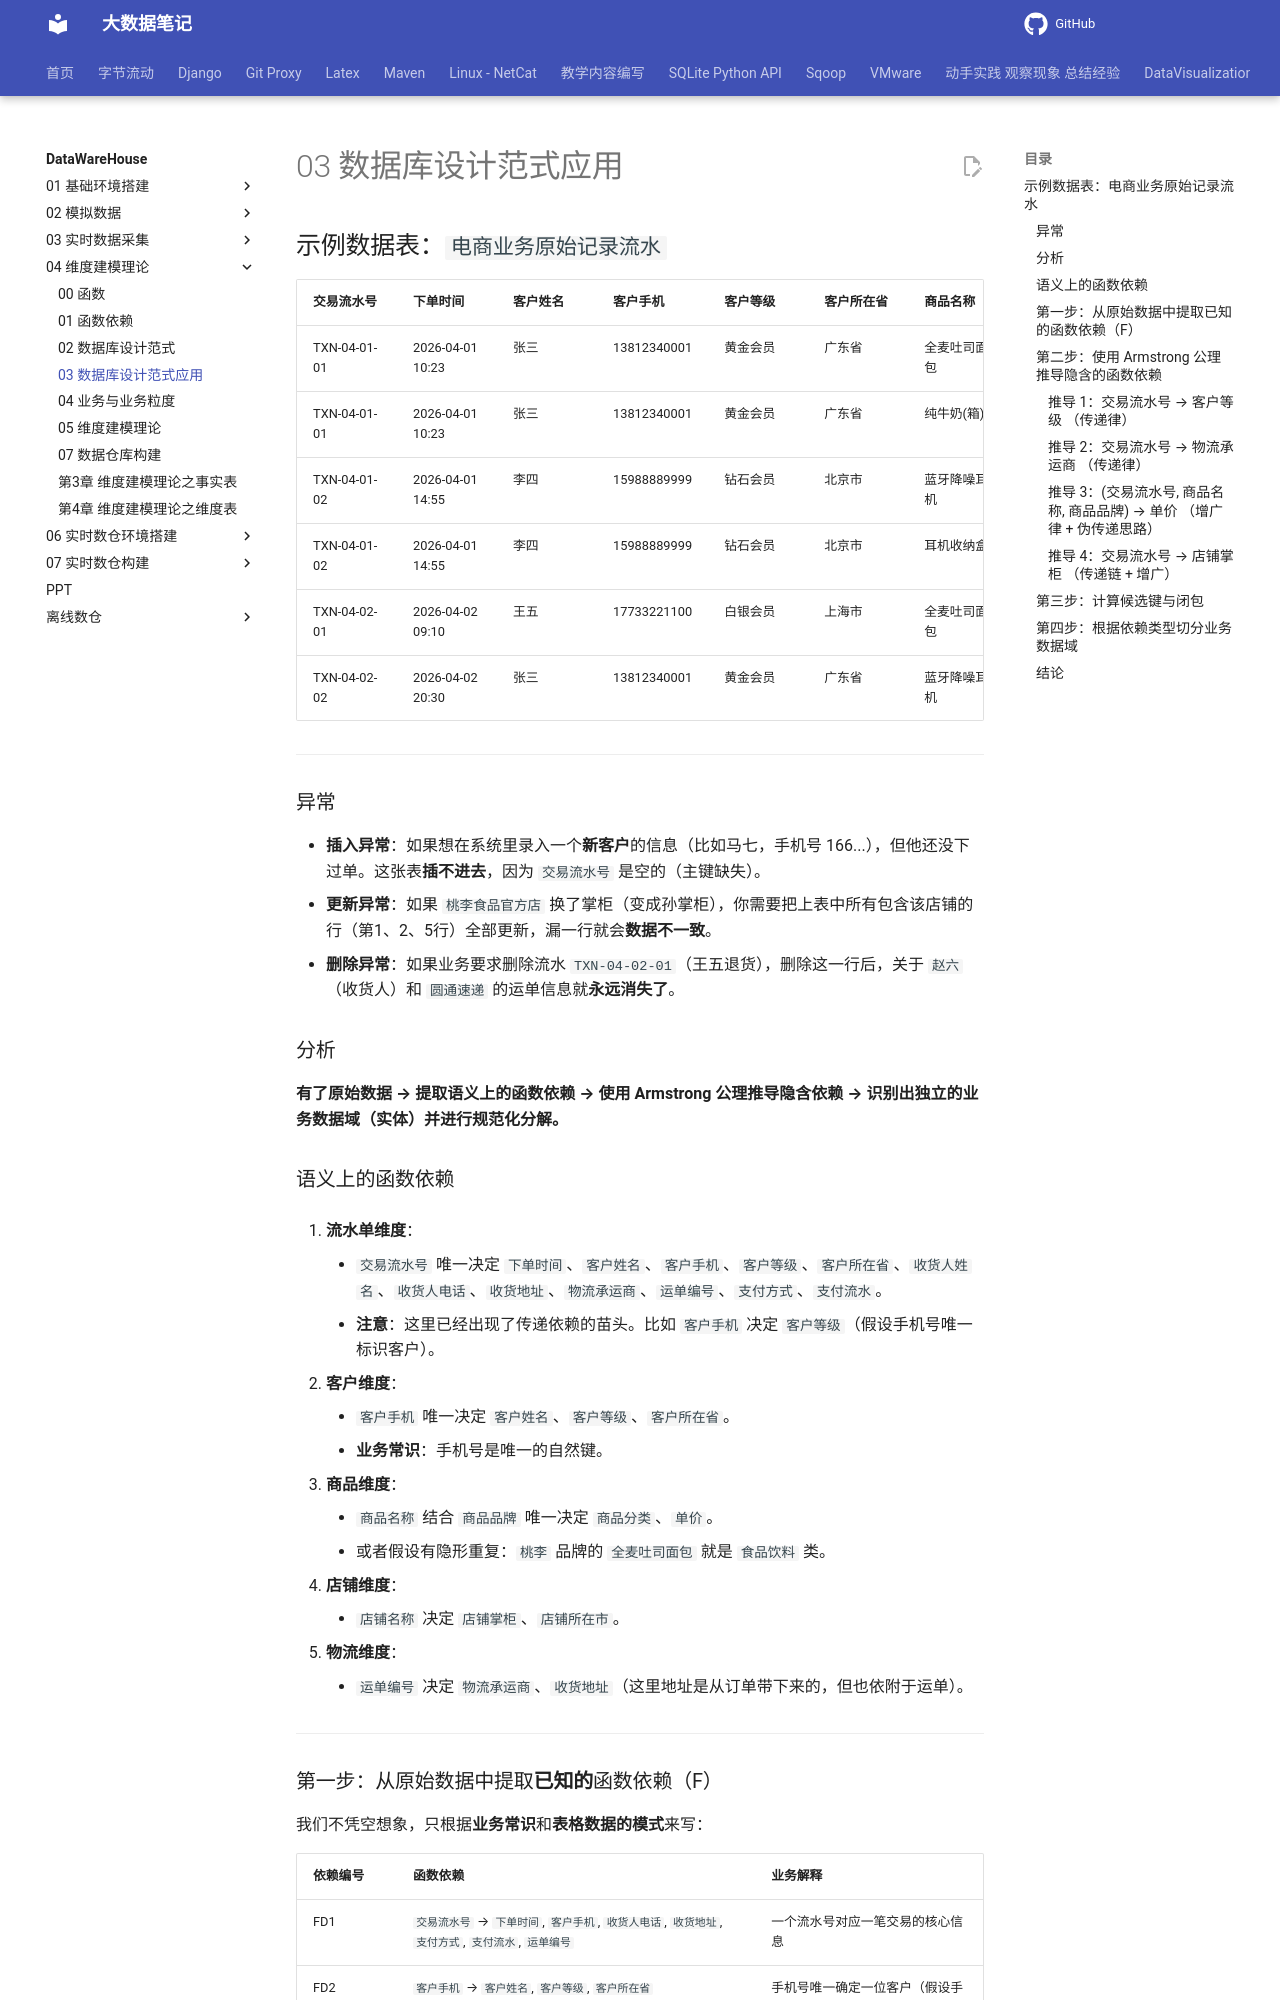

repository: QingYuanQu/studybigdata · page: DataWareHouse/04-维度建模理论/03-数据库设计范式应用/index.html · generator: mkdocs

## 示例数据表：`电商业务原始记录流水`

| 交易流水号   | 下单时间         | 客户姓名 | 客户手机    | 客户等级 | 客户所在省 | 商品名称     | 商品分类 | 商品品牌 | 单价   | 购买数量 | 店铺名称         | 店铺掌柜 | 店铺所在市 | 促销活动     | 支付方式 | 支付流水        | 收货人姓名 | 收货人电话  | 收货地址              | 物流承运商 | 运单编号 |
| :----------- | :--------------- | :------- | :---------- | :------- | :--------- | :----------- | :------- | :------- | :----- | :------- | :--------------- | :------- | :--------- | :----------- | :------- | :-------------- | :--------- | :---------- | :-------------------- | :--------- | :------- |
| TXN-04-01-01 | 2026-04-01 10:23 | 张三     | 13812340001 | 黄金会员 | 广东省     | 全麦吐司面包 | 食品饮料 | 桃李     | 8.50   | 2        | 桃李食品官方店   | 李掌柜   | 深圳市     | 满30减5      | 微信支付 | WX20260401001   | 张三       | 13812340001 | 广东省深圳市南山区... | 顺丰速运   | SF1001   |
| TXN-04-01-01 | 2026-04-01 10:23 | 张三     | 13812340001 | 黄金会员 | 广东省     | 纯牛奶(箱)   | 食品饮料 | 蒙牛     | 45.00  | 1        | 蒙牛官方旗舰店   | 王掌柜   | 呼和浩特市 | 无           | 微信支付 | WX20260401001   | 张三       | 13812340001 | 广东省深圳市南山区... | 顺丰速运   | SF1001   |
| TXN-04-01-02 | 2026-04-01 14:55 | 李四     | 15988889999 | 钻石会员 | 北京市     | 蓝牙降噪耳机 | 数码电子 | 漫步者   | 399.00 | 1        | 漫步者北京专卖店 | 陈掌柜   | 北京市     | 新品首发优惠 | 支付宝   | ZFB20260401002  | 李四       | 15988889999 | 北京市朝阳区...       | 京东物流   | JD2002   |
| TXN-04-01-02 | 2026-04-01 14:55 | 李四     | 15988889999 | 钻石会员 | 北京市     | 耳机收纳盒   | 数码配件 | 绿联     | 29.90  | 1        | 绿联官方旗舰店   | 赵掌柜   | 深圳市     | 无           | 支付宝   | ZFB20260401002  | 李四       | 15988889999 | 北京市朝阳区...       | 京东物流   | JD2002   |
| TXN-04-02-01 | 2026-04-02 09:10 | 王五     | 17733221100 | 白银会员 | 上海市     | 全麦吐司面包 | 食品饮料 | 桃李     | 8.50   | 5        | 桃李食品官方店   | 李掌柜   | 深圳市     | 新客立减3元  | 信用卡   | CARD20260402001 | 赵六       | 18012349876 | 上海市浦东新区...     | 圆通速递   | YT3003   |
| TXN-04-02-02 | 2026-04-02 20:30 | 张三     | 13812340001 | 黄金会员 | 广东省     | 蓝牙降噪耳机 | 数码电子 | 漫步者   | 399.00 | 1        | 漫步者北京专卖店 | 陈掌柜   | 北京市     | 无           | 微信支付 | WX20260402002   | 张三       | 13812340001 | 广东省深圳市南山区... | 顺丰速运   | SF1004   |

---

### 异常

- **插入异常**：如果想在系统里录入一个**新客户**的信息（比如马七，手机号 166...），但他还没下过单。这张表**插不进去**，因为 `交易流水号` 是空的（主键缺失）。
- **更新异常**：如果 `桃李食品官方店` 换了掌柜（变成孙掌柜），你需要把上表中所有包含该店铺的行（第1、2、5行）全部更新，漏一行就会**数据不一致**。
- **删除异常**：如果业务要求删除流水 `TXN-04-02-01`（王五退货），删除这一行后，关于 `赵六`（收货人）和 `圆通速递` 的运单信息就**永远消失了**。

### 分析

**有了原始数据 → 提取语义上的函数依赖 → 使用 Armstrong 公理推导隐含依赖 → 识别出独立的业务数据域（实体）并进行规范化分解。**
